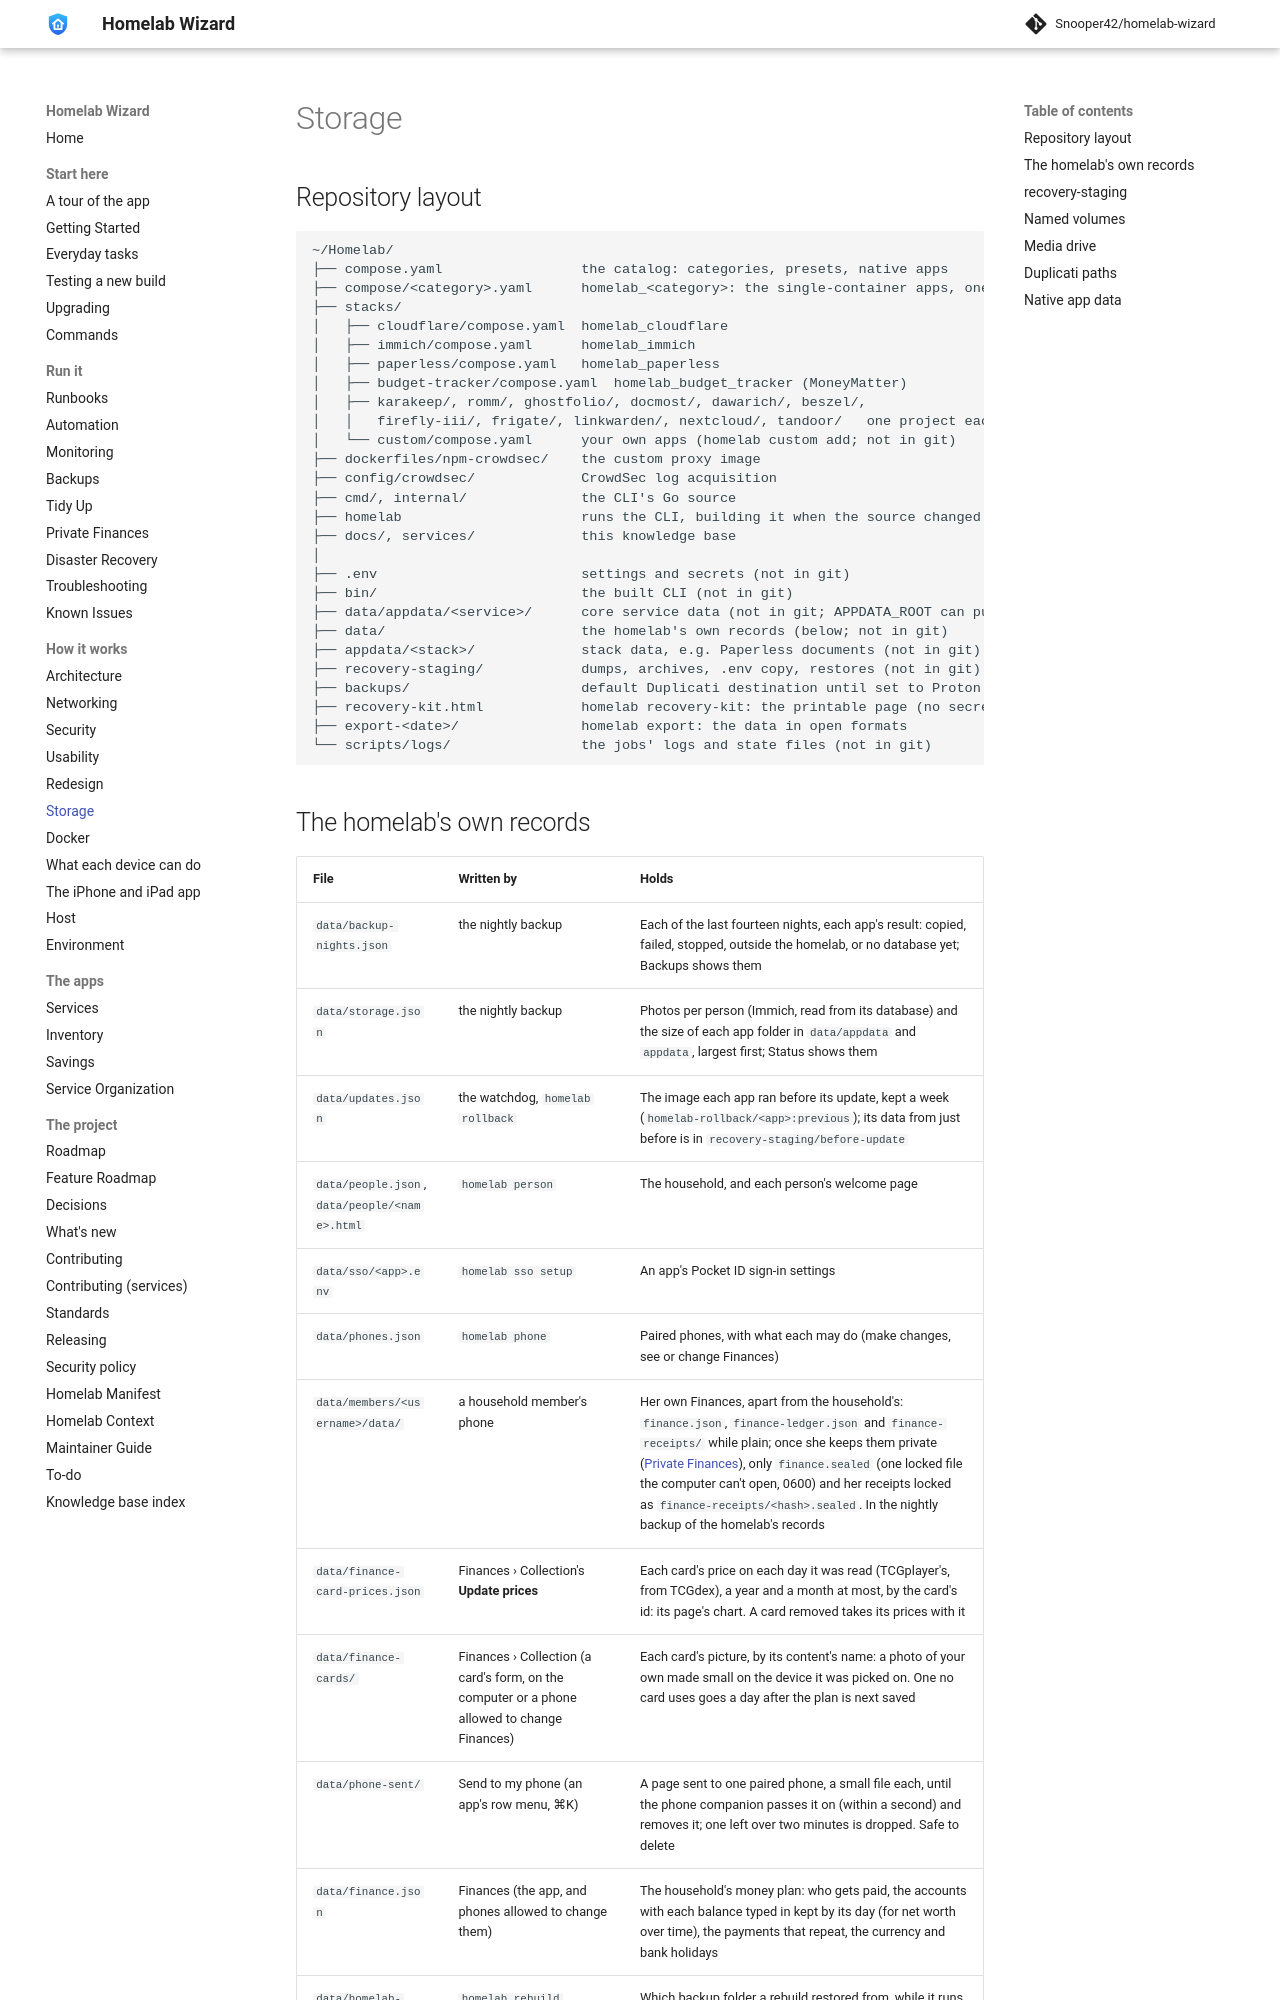

repository: Snooper42/homelab-wizard · page: docs/Storage/index.html · generator: mkdocs

---
version: 0.17.0
---

# Storage

## Repository layout

```text
~/Homelab/
├── compose.yaml                 the catalog: categories, presets, native apps
├── compose/<category>.yaml      homelab_<category>: the single-container apps, one project each
├── stacks/
│   ├── cloudflare/compose.yaml  homelab_cloudflare
│   ├── immich/compose.yaml      homelab_immich
│   ├── paperless/compose.yaml   homelab_paperless
│   ├── budget-tracker/compose.yaml  homelab_budget_tracker (MoneyMatter)
│   ├── karakeep/, romm/, ghostfolio/, docmost/, dawarich/, beszel/,
│   │   firefly-iii/, frigate/, linkwarden/, nextcloud/, tandoor/   one project each
│   └── custom/compose.yaml      your own apps (homelab custom add; not in git)
├── dockerfiles/npm-crowdsec/    the custom proxy image
├── config/crowdsec/             CrowdSec log acquisition
├── cmd/, internal/              the CLI's Go source
├── homelab                      runs the CLI, building it when the source changed
├── docs/, services/             this knowledge base
│
├── .env                         settings and secrets (not in git)
├── bin/                         the built CLI (not in git)
├── data/appdata/<service>/      core service data (not in git; APPDATA_ROOT can put it elsewhere)
├── data/                        the homelab's own records (below; not in git)
├── appdata/<stack>/             stack data, e.g. Paperless documents (not in git)
├── recovery-staging/            dumps, archives, .env copy, restores (not in git)
├── backups/                     default Duplicati destination until set to Proton Drive (not in git)
├── recovery-kit.html            homelab recovery-kit: the printable page (no secrets)
├── export-<date>/               homelab export: the data in open formats
└── scripts/logs/                the jobs' logs and state files (not in git)
```
